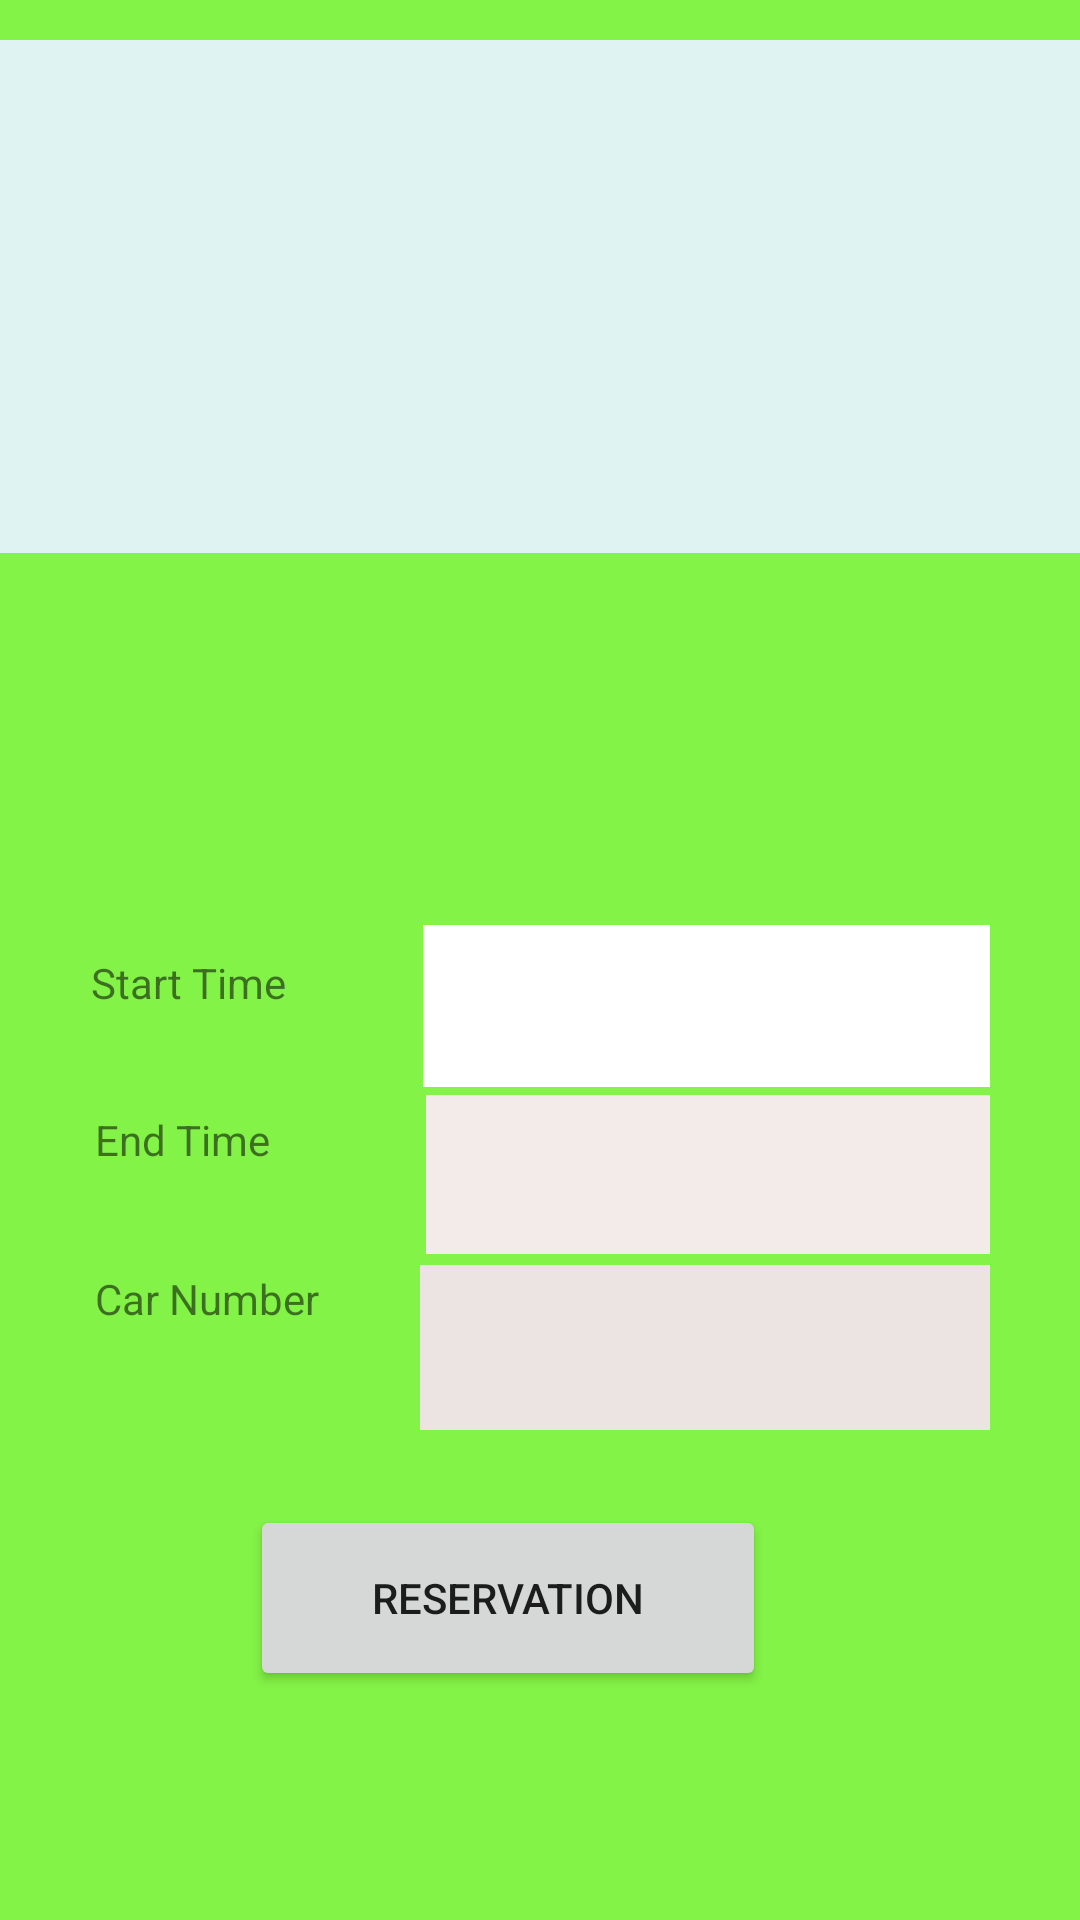

Reconstruct the res/layout file that produces this screen, plus the resources it refers to.
<!-- AndroidManifest.xml: application theme Theme.ParkingSpotApp -->
<!-- res/layout/activity_parking_spot.xml -->
<?xml version="1.0" encoding="utf-8"?>
<androidx.constraintlayout.widget.ConstraintLayout xmlns:android="http://schemas.android.com/apk/res/android"
    xmlns:app="http://schemas.android.com/apk/res-auto"
    xmlns:tools="http://schemas.android.com/tools"
    android:layout_width="match_parent"
    android:layout_height="match_parent"
    android:background="@color/white"
    android:backgroundTint="#F77FF342"
    tools:context=".ActivityParkingSpot">

    <Button
        android:id="@+id/buttonProfieActivity"
        android:layout_width="133dp"
        android:layout_height="53dp"
        android:layout_marginTop="685dp"
        android:layout_marginEnd="278dp"
        android:text="Profile"
        app:layout_constraintBottom_toBottomOf="parent"
        app:layout_constraintEnd_toEndOf="parent"
        app:layout_constraintStart_toStartOf="parent"
        app:layout_constraintTop_toTopOf="parent" />

    <Button
        android:id="@+id/ButtonMyReservation"
        android:layout_width="143dp"
        android:layout_height="53dp"
        android:layout_marginStart="1dp"
        android:layout_marginTop="682dp"
        android:layout_marginEnd="134dp"
        android:text="My Reservation"
        app:layout_constraintBottom_toBottomOf="parent"
        app:layout_constraintEnd_toEndOf="parent"
        app:layout_constraintStart_toEndOf="@+id/buttonProfieActivity"
        app:layout_constraintTop_toTopOf="parent" />


    <Button
        android:id="@+id/buttonBackMainActivity"
        android:layout_width="130dp"
        android:layout_height="53dp"
        android:layout_marginStart="2dp"
        android:layout_marginTop="680dp"
        android:layout_marginEnd="1dp"
        android:text="Back"
        app:layout_constraintBottom_toBottomOf="parent"
        app:layout_constraintEnd_toEndOf="parent"
        app:layout_constraintStart_toEndOf="@+id/ButtonMyReservation"
        app:layout_constraintTop_toTopOf="parent" />

    <Button
        android:id="@+id/buttonCreateReservation"
        android:layout_width="172dp"
        android:layout_height="62dp"
        android:text="Reservation"
        app:layout_constraintBottom_toBottomOf="parent"
        app:layout_constraintEnd_toEndOf="parent"
        app:layout_constraintHorizontal_bias="0.443"
        app:layout_constraintStart_toStartOf="parent"
        app:layout_constraintTop_toTopOf="parent"
        app:layout_constraintVertical_bias="0.868" />

    <TextView
        android:id="@+id/textView5"
        android:layout_width="102dp"
        android:layout_height="40dp"
        android:text="Start Time"
        app:layout_constraintBottom_toBottomOf="parent"
        app:layout_constraintEnd_toEndOf="parent"
        app:layout_constraintHorizontal_bias="0.117"
        app:layout_constraintStart_toStartOf="parent"
        app:layout_constraintTop_toTopOf="parent"
        app:layout_constraintVertical_bias="0.53" />

    <TextView
        android:id="@+id/textView7"
        android:layout_width="96dp"
        android:layout_height="40dp"
        android:text="End Time"
        app:layout_constraintBottom_toBottomOf="parent"
        app:layout_constraintEnd_toEndOf="parent"
        app:layout_constraintHorizontal_bias="0.12"
        app:layout_constraintStart_toStartOf="parent"
        app:layout_constraintTop_toTopOf="parent"
        app:layout_constraintVertical_bias="0.617"
        tools:ignore="UnknownId" />

    <EditText
        android:id="@+id/editCarNumber"
        android:layout_width="190dp"
        android:layout_height="55dp"
        android:background="#ECE3E3"
        android:ems="10"
        android:inputType="textPersonName"
        app:layout_constraintBottom_toBottomOf="parent"
        app:layout_constraintEnd_toEndOf="parent"
        app:layout_constraintHorizontal_bias="0.823"
        app:layout_constraintStart_toStartOf="parent"
        app:layout_constraintTop_toTopOf="parent"
        app:layout_constraintVertical_bias="0.721"
        tools:ignore="SpeakableTextPresentCheck" />

    <TextView
        android:id="@+id/textView6"
        android:layout_width="105dp"
        android:layout_height="41dp"
        android:text="Car Number"
        app:layout_constraintBottom_toBottomOf="parent"
        app:layout_constraintEnd_toEndOf="parent"
        app:layout_constraintHorizontal_bias="0.124"
        app:layout_constraintStart_toStartOf="parent"
        app:layout_constraintTop_toTopOf="parent"
        app:layout_constraintVertical_bias="0.707" />

    <androidx.recyclerview.widget.RecyclerView
        android:id="@+id/recycler_view"
        android:layout_width="404dp"
        android:layout_height="171dp"
        android:background="#E0F3F3"
        app:layout_constraintBottom_toBottomOf="@+id/ButtonMyReservation"
        app:layout_constraintEnd_toEndOf="parent"
        app:layout_constraintHorizontal_bias="0.75"
        app:layout_constraintStart_toStartOf="parent"
        app:layout_constraintTop_toTopOf="parent"
        app:layout_constraintVertical_bias="0.029" />

    <EditText
        android:id="@+id/editStartTime"
        android:layout_width="189dp"
        android:layout_height="54dp"
        android:background="@color/white"
        android:ems="10"
        android:inputType="time"
        app:layout_constraintBottom_toBottomOf="parent"
        app:layout_constraintEnd_toEndOf="parent"
        app:layout_constraintHorizontal_bias="0.825"
        app:layout_constraintStart_toStartOf="parent"
        app:layout_constraintTop_toTopOf="parent"
        app:layout_constraintVertical_bias="0.526"
        tools:ignore="SpeakableTextPresentCheck,TouchTargetSizeCheck" />

    <EditText
        android:id="@+id/editEndTime"
        android:layout_width="188dp"
        android:layout_height="53dp"
        android:background="#F3EAEA"
        android:ems="10"
        android:inputType="time"
        app:layout_constraintBottom_toBottomOf="parent"
        app:layout_constraintEnd_toEndOf="parent"
        app:layout_constraintHorizontal_bias="0.825"
        app:layout_constraintStart_toStartOf="parent"
        app:layout_constraintTop_toTopOf="parent"
        app:layout_constraintVertical_bias="0.622"
        tools:ignore="SpeakableTextPresentCheck,TouchTargetSizeCheck" />

</androidx.constraintlayout.widget.ConstraintLayout>
<!-- resources referenced by this layout -->
<resources>
  <style name="Theme.ParkingSpotApp" parent="Theme.MaterialComponents.DayNight.DarkActionBar">
          
          <item name="colorPrimary">@color/purple_500</item>
          <item name="colorPrimaryVariant">@color/purple_700</item>
          <item name="colorOnPrimary">@color/white</item>
          
          <item name="colorSecondary">@color/teal_200</item>
          <item name="colorSecondaryVariant">@color/teal_700</item>
          <item name="colorOnSecondary">@color/black</item>
          
          <item name="android:statusBarColor">?attr/colorPrimaryVariant</item>
          
      </style>
  <!-- not gathered from this repository: default colours our renderer supplied (Android Studio template values) -->
  <color name="purple_500">#FF6200EE</color>
  <color name="purple_700">#FF3700B3</color>
  <color name="teal_200">#FF03DAC5</color>
  <color name="teal_700">#FF018786</color>
  <color name="black">#FF000000</color>
  <color name="white">#FFFFFFFF</color>
</resources>
